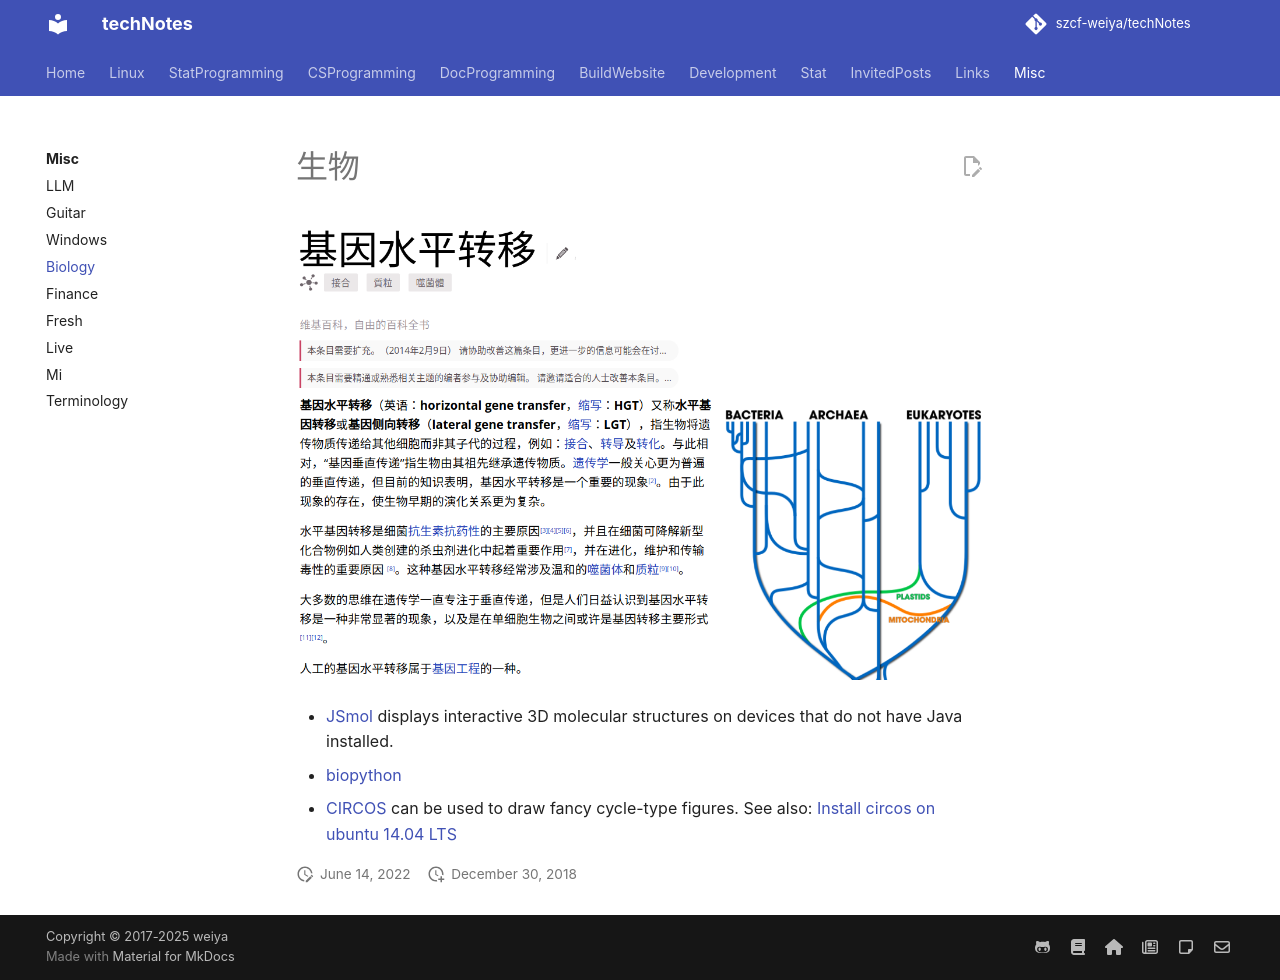

repository: szcf-weiya/techNotes · page: biology/index.html · generator: mkdocs

# 生物

![](HGT.png)

- [JSmol](http://wiki.jmol.org/index.php/JSmol) displays interactive 3D molecular structures on devices that do not have Java installed.
- [biopython](https://biopython-cn.readthedocs.io/zh_CN/latest/)
- [CIRCOS](http://circos.ca/software/download/tutorials/) can be used to draw fancy cycle-type figures. See also: [Install circos on ubuntu 14.04 LTS](https://gist.github.com/dyndna/18bb71494e021f672510)
